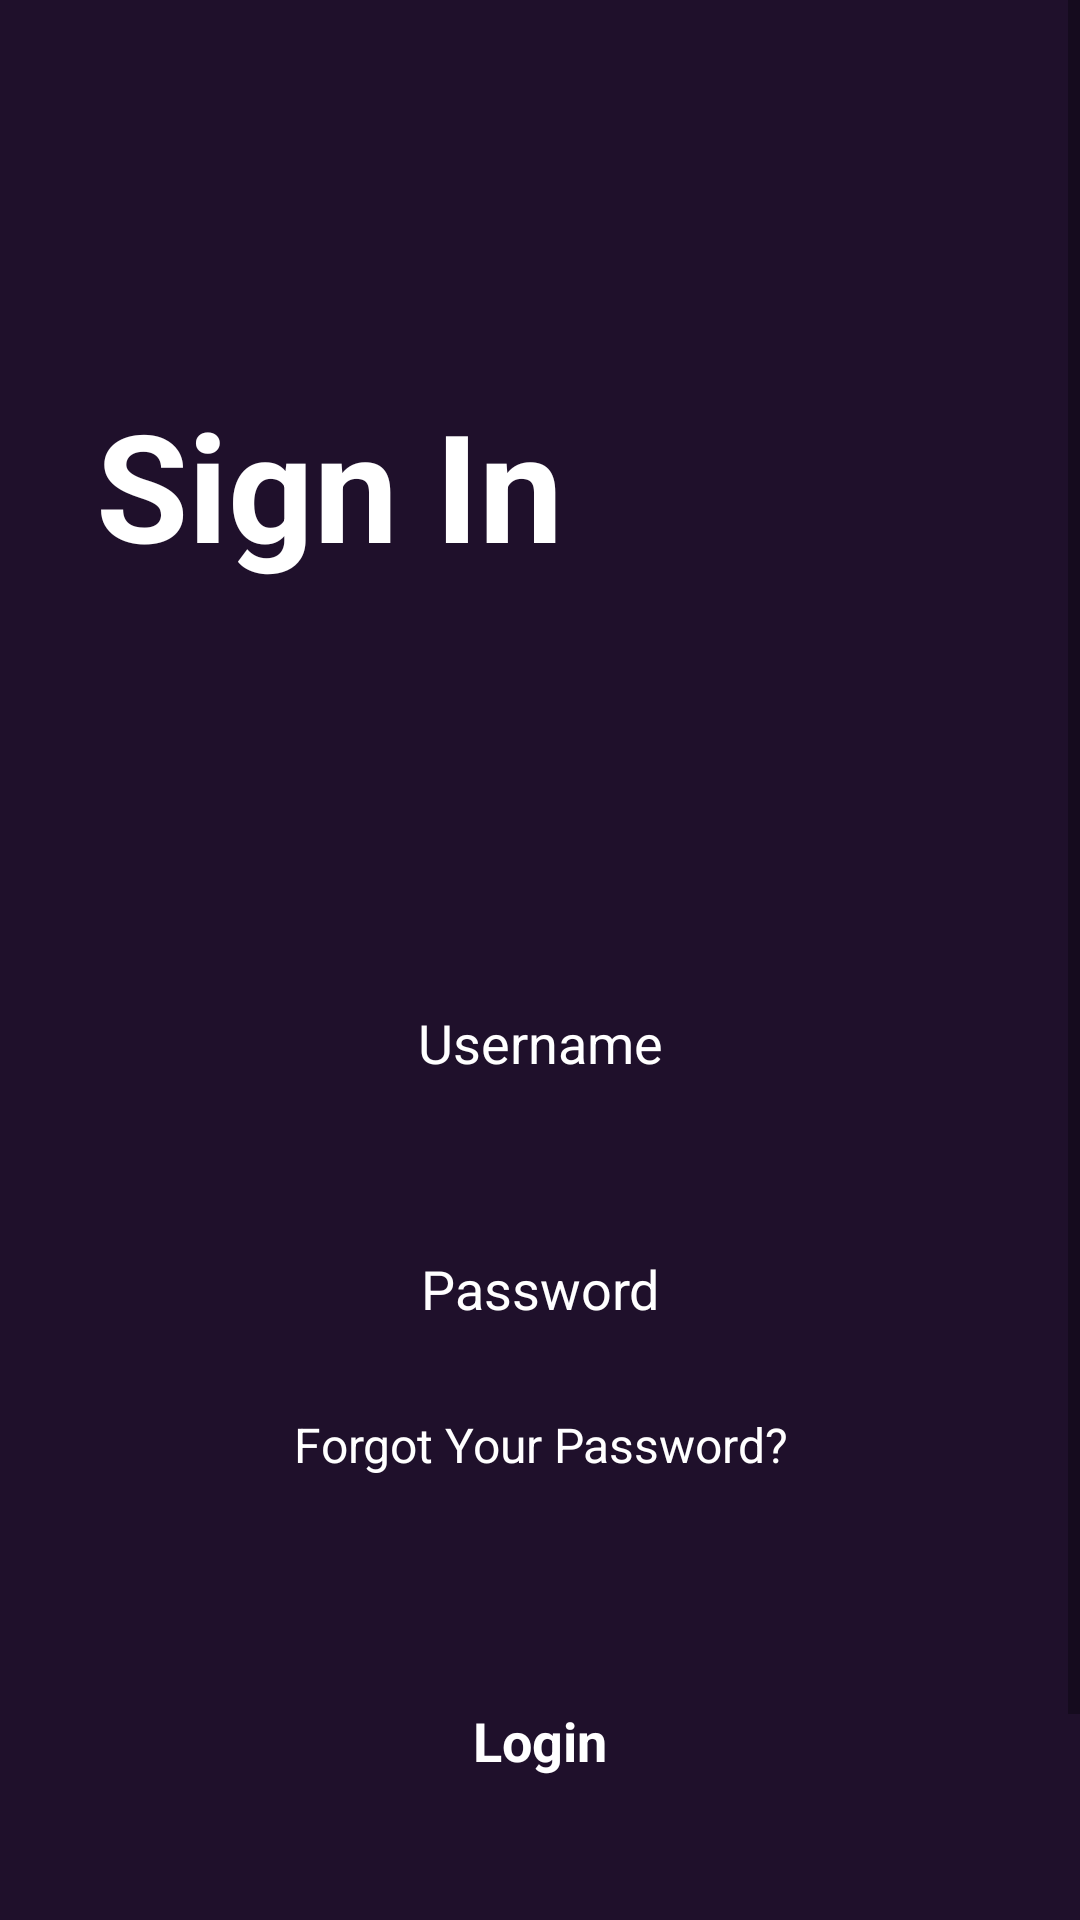

Android layout source for this screen:
<!-- AndroidManifest.xml: application theme Theme.Movies4 -->
<!-- res/layout/activity_login.xml -->
<?xml version="1.0" encoding="utf-8"?>
<androidx.constraintlayout.widget.ConstraintLayout xmlns:android="http://schemas.android.com/apk/res/android"
    xmlns:app="http://schemas.android.com/apk/res-auto"
    xmlns:tools="http://schemas.android.com/tools"
    android:id="@+id/main"
    android:layout_width="match_parent"
    android:background="@color/main_color"
    android:layout_height="match_parent"
    tools:context=".Activities.LoginActivity">

    <ScrollView
        android:layout_width="match_parent"
        android:layout_height="match_parent">

        <LinearLayout
            android:layout_width="match_parent"
            android:layout_height="wrap_content"
            android:orientation="vertical" >

            <TextView
                android:id="@+id/textView"
                android:layout_width="match_parent"
                android:layout_height="wrap_content"
                android:text="Sign In"
                android:textSize="50sp"
                android:textColor="@color/white"
                android:layout_marginTop="128dp"
                android:layout_marginStart="32dp"
                android:textStyle="bold"/>

            <EditText
                android:id="@+id/editTextText"
                android:layout_width="match_parent"
                android:layout_height="50dp"
                android:hint="Username"
                android:textAlignment="center"
                android:textColor="@color/white"
                android:textColorHint="@color/white"
                android:ems="10"
                android:background="@drawable/edittext_background"
                android:layout_marginTop="128dp"
                android:layout_marginStart="32dp"
                android:layout_marginEnd="32dp"
                android:inputType="text"/>

            <EditText
                android:id="@+id/editTextPassword"
                android:layout_width="match_parent"
                android:layout_height="50dp"
                android:hint="Password"
                android:textAlignment="center"
                android:textColor="@color/white"
                android:textColorHint="@color/white"
                android:ems="10"
                android:background="@drawable/edittext_background"
                android:layout_marginTop="32dp"
                android:layout_marginStart="32dp"
                android:layout_marginEnd="32dp"
                android:inputType="textPassword"/>

            <TextView
                android:id="@+id/textView6"
                android:layout_width="match_parent"
                android:layout_height="wrap_content"
                android:text="Forgot Your Password?"
                android:textAlignment="center"
                android:textColor="@color/white"
                android:textSize="16sp"
                android:layout_marginTop="16dp"/>

            <androidx.appcompat.widget.AppCompatButton
                android:id="@+id/loginbtn"
                style="@android:style/Widget.Button"
                android:layout_marginTop="64dp"
                android:layout_marginStart="32dp"
                android:layout_marginEnd="32dp"
                android:background="@drawable/orange_button_background"
                android:textSize="18sp"
                android:textStyle="bold"
                android:textColor="@color/white"
                android:layout_width="match_parent"
                android:layout_height="wrap_content"
                android:text="Login" />

            <TextView
                android:id="@+id/textView7"
                android:layout_width="match_parent"
                android:layout_height="wrap_content"
                android:text="Don't have an account?"
                android:textColor="@color/white"
                android:textSize="16sp"
                android:textAlignment="center"
                android:layout_marginTop="32dp"/>

            <TextView
                android:id="@+id/textView8"
                android:layout_width="match_parent"
                android:layout_height="wrap_content"
                android:text="Register Now!"
                android:textColor="@color/white"
                android:textSize="20sp"
                android:textAlignment="center"
                android:textStyle="bold"
                android:layout_marginTop="32dp"/>


        </LinearLayout>
    </ScrollView>
</androidx.constraintlayout.widget.ConstraintLayout>
<!-- resources referenced by this layout -->
<resources>
  <color name="main_color">#1F102B</color>
  <color name="white">#FFFFFFFF</color>
  <style name="Theme.Movies4" parent="Base.Theme.Movies4" />
  <style name="Base.Theme.Movies4" parent="Theme.MaterialComponents.DayNight.NoActionBar">
          
          
          <item name="colorPrimaryDark">@color/main_color</item>
      </style>
</resources>
